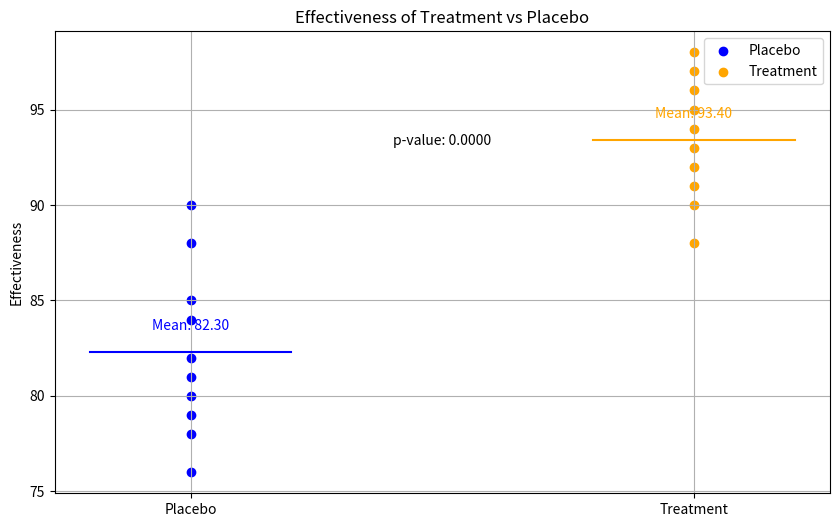

Recreate this plot in Python.
import numpy as np
from scipy import stats
import matplotlib.pyplot as plt

# Data from the clinical trial
placebo_group = [84, 78, 90, 82, 88, 76, 85, 80, 81, 79]
treatment_group = [92, 95, 88, 97, 93, 96, 94, 98, 91, 90]

# Perform hypothesis test
t_stat, p_value = stats.ttest_ind(placebo_group, treatment_group)

# Visualize the data
plt.figure(figsize=(10, 6))

# Plot placebo group
plt.scatter(np.ones(len(placebo_group)), placebo_group, label='Placebo', color='blue')

# Plot treatment group
plt.scatter(2 * np.ones(len(treatment_group)), treatment_group, label='Treatment', color='orange')

# Plot means
plt.plot([0.8, 1.2], [np.mean(placebo_group), np.mean(placebo_group)], color='blue')
plt.plot([1.8, 2.2], [np.mean(treatment_group), np.mean(treatment_group)], color='orange')

# Annotate means
plt.text(1, np.mean(placebo_group) + 1, f"Mean: {np.mean(placebo_group):.2f}", ha='center', va='bottom', color='blue')
plt.text(2, np.mean(treatment_group) + 1, f"Mean: {np.mean(treatment_group):.2f}", ha='center', va='bottom', color='orange')

# Plot p-value
plt.text(1.5, max(max(placebo_group), max(treatment_group)) - 5, f"p-value: {p_value:.4f}", ha='center', va='bottom')

# Add labels and legend
plt.xticks([1, 2], ['Placebo', 'Treatment'])
plt.ylabel('Effectiveness')
plt.title('Effectiveness of Treatment vs Placebo')
plt.legend()

plt.grid(True)
plt.show()

# Print p-value and interpretation
print("P-value:", p_value)
if p_value < 0.05:
    print("The new treatment has a statistically significant effect compared to the placebo.")
else:
    print("There is no statistically significant effect of the new treatment compared to the placebo.")
